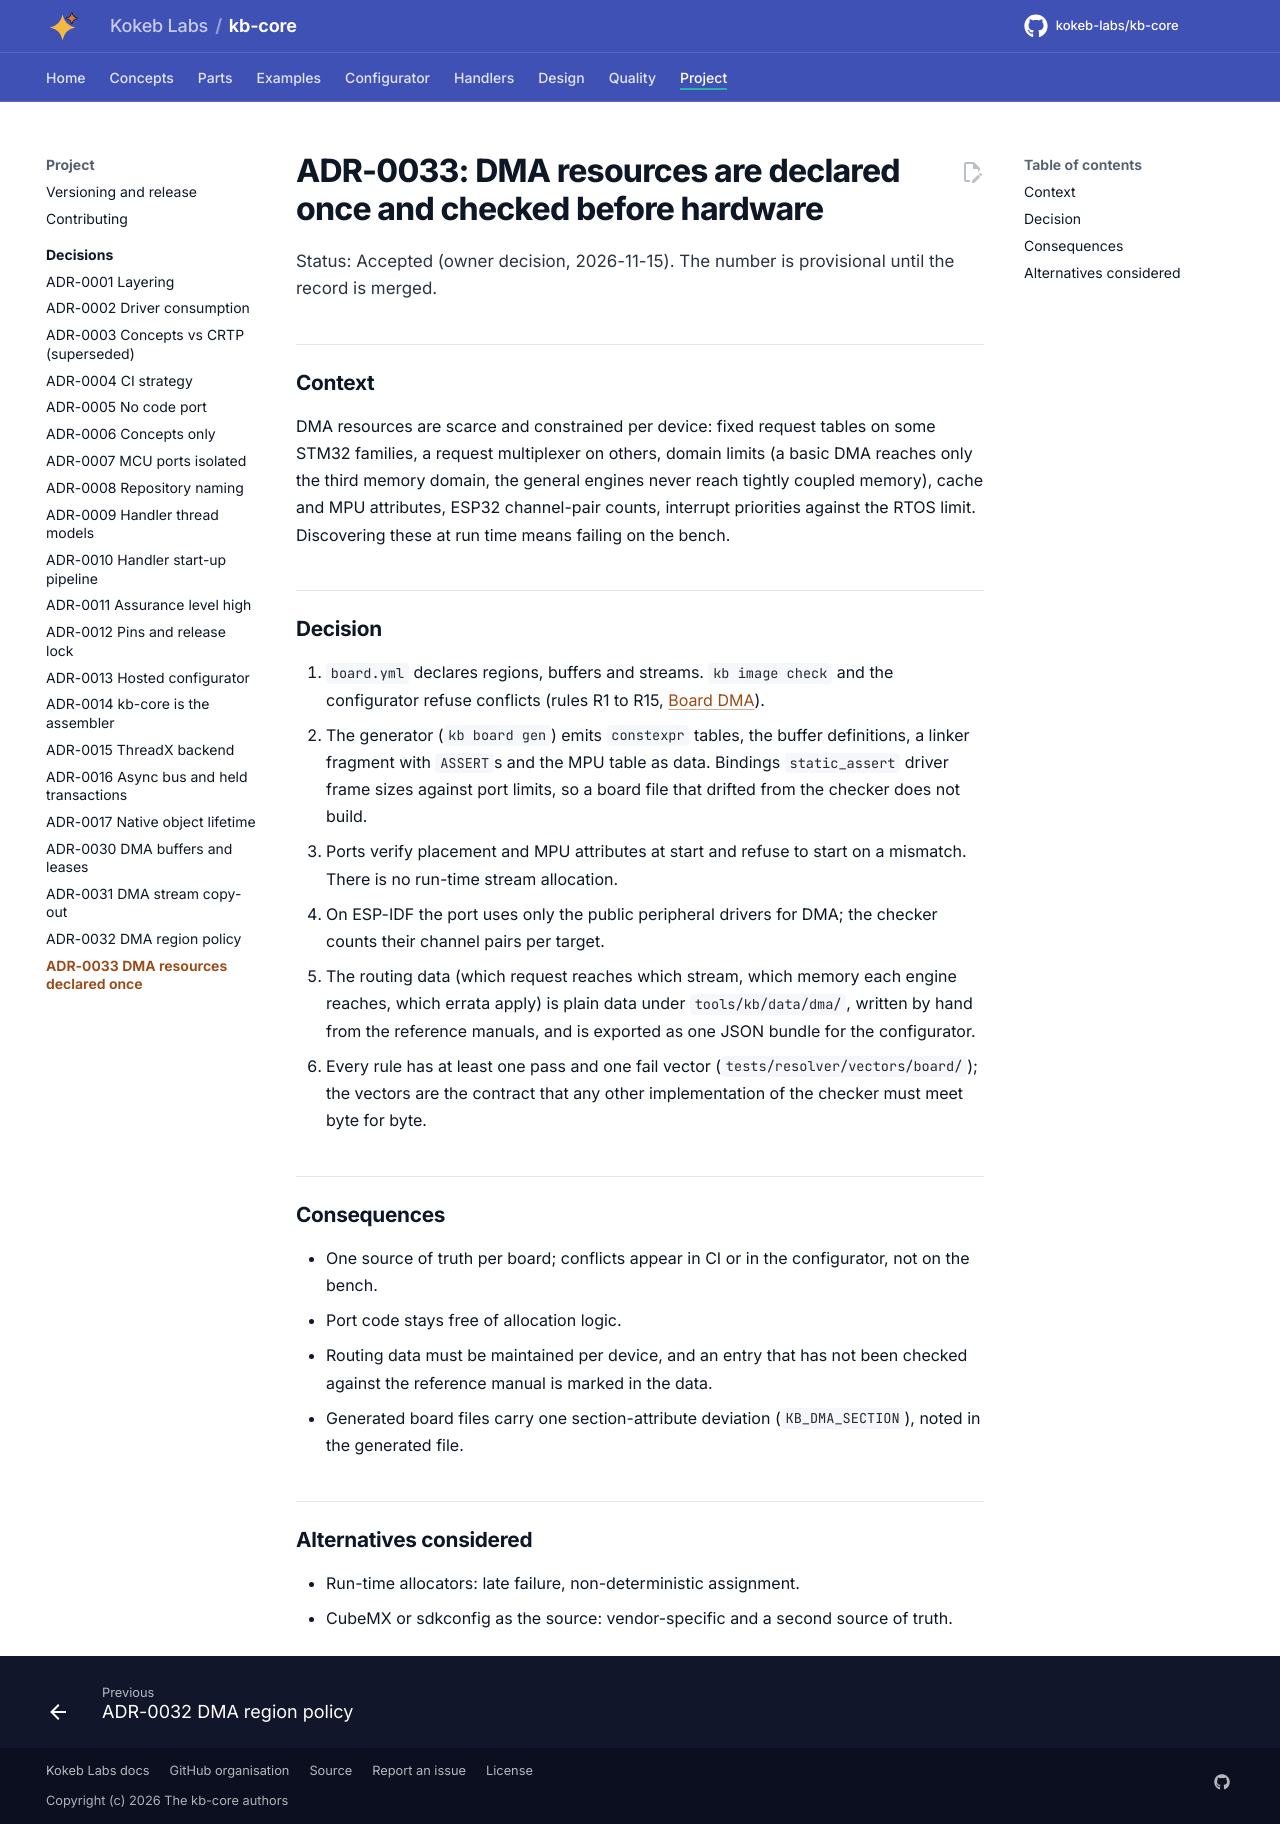

repository: kokeb-labs/kb-core · page: dev/adr/ADR-0033-dma-resources-declared-once/index.html · generator: mkdocs

# ADR-0033: DMA resources are declared once and checked before hardware

Status: Accepted (owner decision, 2026-11-15). The number is provisional until the record is merged.

## Context

DMA resources are scarce and constrained per device: fixed request tables on some STM32 families, a request
multiplexer on others, domain limits (a basic DMA reaches only the third memory domain, the general engines never reach
tightly coupled memory), cache and MPU attributes, ESP32 channel-pair counts, interrupt priorities against the RTOS
limit. Discovering these at run time means failing on the bench.

## Decision

1. `board.yml` declares regions, buffers and streams. `kb image check` and the configurator refuse conflicts (rules
   R1 to R15, [Board DMA](../design/board-dma.md)).
2. The generator (`kb board gen`) emits `constexpr` tables, the buffer definitions, a linker fragment with `ASSERT`s
   and the MPU table as data. Bindings `static_assert` driver frame sizes against port limits, so a board file that
   drifted from the checker does not build.
3. Ports verify placement and MPU attributes at start and refuse to start on a mismatch. There is no run-time stream
   allocation.
4. On ESP-IDF the port uses only the public peripheral drivers for DMA; the checker counts their channel pairs per
   target.
5. The routing data (which request reaches which stream, which memory each engine reaches, which errata apply) is
   plain data under `tools/kb/data/dma/`, written by hand from the reference manuals, and is exported as one JSON
   bundle for the configurator.
6. Every rule has at least one pass and one fail vector (`tests/resolver/vectors/board/`); the vectors are the
   contract that any other implementation of the checker must meet byte for byte.

## Consequences

- One source of truth per board; conflicts appear in CI or in the configurator, not on the bench.
- Port code stays free of allocation logic.
- Routing data must be maintained per device, and an entry that has not been checked against the reference manual
  is marked in the data.
- Generated board files carry one section-attribute deviation (`KB_DMA_SECTION`), noted in the generated file.

## Alternatives considered

- Run-time allocators: late failure, non-deterministic assignment.
- CubeMX or sdkconfig as the source: vendor-specific and a second source of truth.
